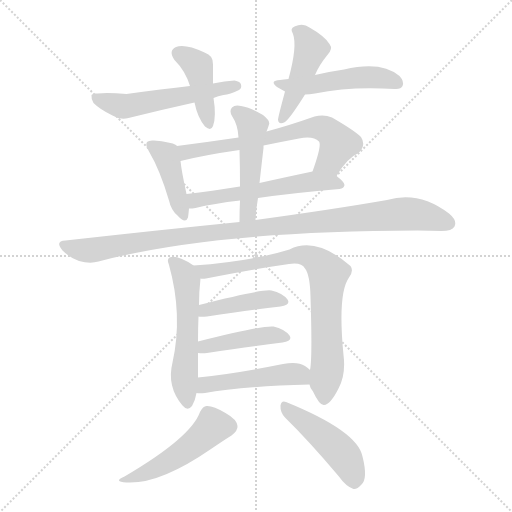
t = 0.00 s
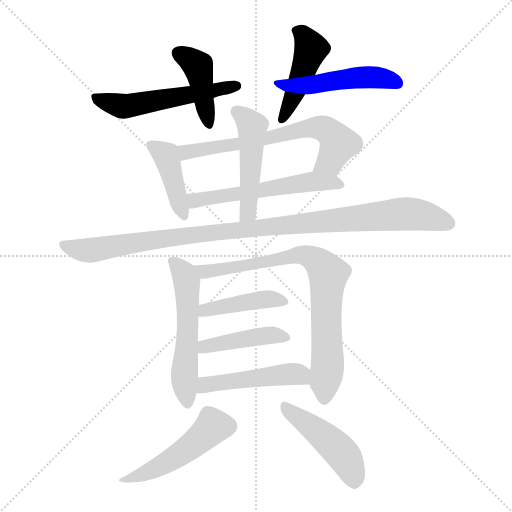
t = 2.21 s
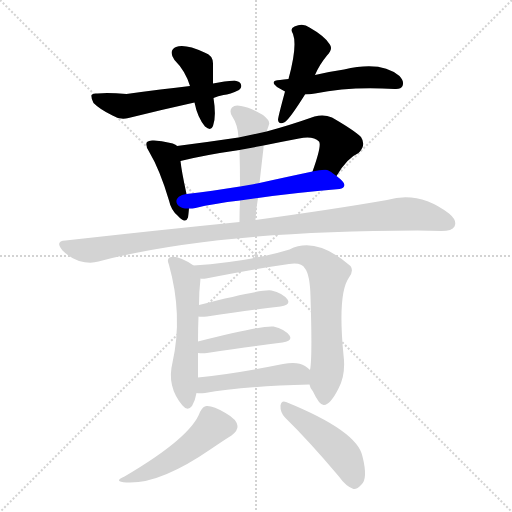
t = 4.43 s
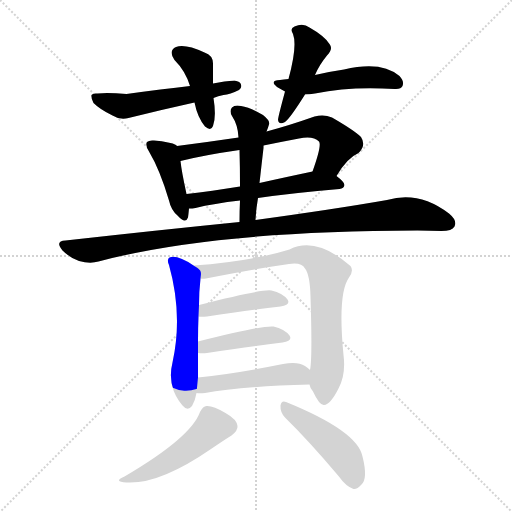
t = 6.64 s
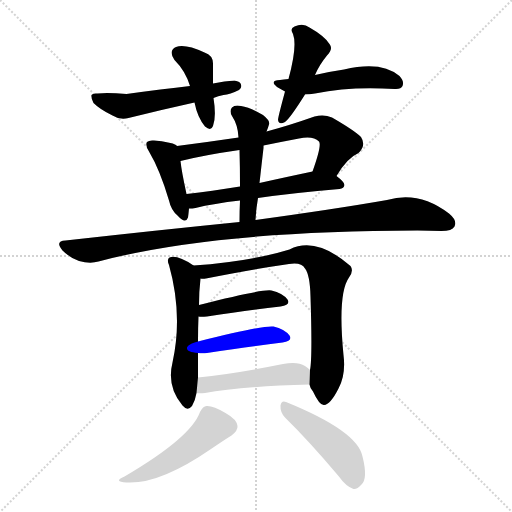
t = 8.86 s
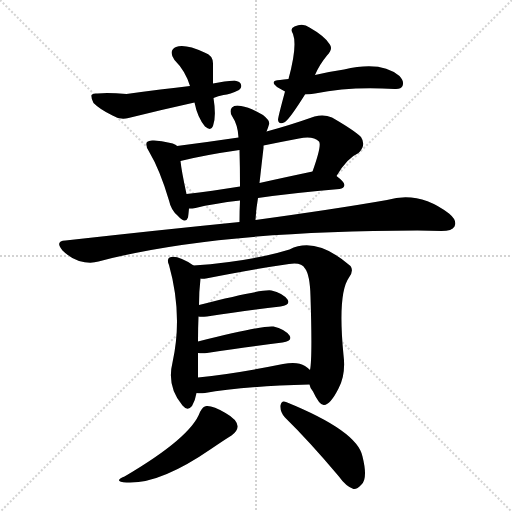
t = 11.07 s

The animated SVG that drew these frames (rendered in a browser with its animation timeline set to each time). Animation: 16 CSS @keyframes rules; one cycle of 11.07 s.

<svg version="1.1" viewBox="0 0 1024 1024" xmlns="http://www.w3.org/2000/svg">
  <g stroke="lightgray" stroke-dasharray="1,1" stroke-width="1" transform="scale(4, 4)">
    <line x1="0" y1="0" x2="256" y2="256"></line>
    <line x1="256" y1="0" x2="0" y2="256"></line>
    <line x1="128" y1="0" x2="128" y2="256"></line>
    <line x1="0" y1="128" x2="256" y2="128"></line>
  </g>
<g transform="scale(1, -1) translate(0, -900)">
   <style type="text/css">
    @keyframes keyframes0 {
      from {
       stroke: blue;
       stroke-dashoffset: 420;
       stroke-width: 128;
       }
       58% {
       animation-timing-function: step-end;
       stroke: blue;
       stroke-dashoffset: 0;
       stroke-width: 128;
       }
       to {
       stroke: black;
       stroke-width: 1024;
       }
       }
       #make-me-a-hanzi-animation-0 {
         animation: keyframes0 0.591797s both;
         animation-delay: 0.000000s;
         animation-timing-function: linear;
       }
    @keyframes keyframes1 {
      from {
       stroke: blue;
       stroke-dashoffset: 545;
       stroke-width: 128;
       }
       64% {
       animation-timing-function: step-end;
       stroke: blue;
       stroke-dashoffset: 0;
       stroke-width: 128;
       }
       to {
       stroke: black;
       stroke-width: 1024;
       }
       }
       #make-me-a-hanzi-animation-1 {
         animation: keyframes1 0.693522s both;
         animation-delay: 0.591797s;
         animation-timing-function: linear;
       }
    @keyframes keyframes2 {
      from {
       stroke: blue;
       stroke-dashoffset: 448;
       stroke-width: 128;
       }
       59% {
       animation-timing-function: step-end;
       stroke: blue;
       stroke-dashoffset: 0;
       stroke-width: 128;
       }
       to {
       stroke: black;
       stroke-width: 1024;
       }
       }
       #make-me-a-hanzi-animation-2 {
         animation: keyframes2 0.614583s both;
         animation-delay: 1.285319s;
         animation-timing-function: linear;
       }
    @keyframes keyframes3 {
      from {
       stroke: blue;
       stroke-dashoffset: 492;
       stroke-width: 128;
       }
       62% {
       animation-timing-function: step-end;
       stroke: blue;
       stroke-dashoffset: 0;
       stroke-width: 128;
       }
       to {
       stroke: black;
       stroke-width: 1024;
       }
       }
       #make-me-a-hanzi-animation-3 {
         animation: keyframes3 0.650391s both;
         animation-delay: 1.899902s;
         animation-timing-function: linear;
       }
    @keyframes keyframes4 {
      from {
       stroke: blue;
       stroke-dashoffset: 417;
       stroke-width: 128;
       }
       58% {
       animation-timing-function: step-end;
       stroke: blue;
       stroke-dashoffset: 0;
       stroke-width: 128;
       }
       to {
       stroke: black;
       stroke-width: 1024;
       }
       }
       #make-me-a-hanzi-animation-4 {
         animation: keyframes4 0.589355s both;
         animation-delay: 2.550293s;
         animation-timing-function: linear;
       }
    @keyframes keyframes5 {
      from {
       stroke: blue;
       stroke-dashoffset: 658;
       stroke-width: 128;
       }
       68% {
       animation-timing-function: step-end;
       stroke: blue;
       stroke-dashoffset: 0;
       stroke-width: 128;
       }
       to {
       stroke: black;
       stroke-width: 1024;
       }
       }
       #make-me-a-hanzi-animation-5 {
         animation: keyframes5 0.785482s both;
         animation-delay: 3.139648s;
         animation-timing-function: linear;
       }
    @keyframes keyframes6 {
      from {
       stroke: blue;
       stroke-dashoffset: 562;
       stroke-width: 128;
       }
       65% {
       animation-timing-function: step-end;
       stroke: blue;
       stroke-dashoffset: 0;
       stroke-width: 128;
       }
       to {
       stroke: black;
       stroke-width: 1024;
       }
       }
       #make-me-a-hanzi-animation-6 {
         animation: keyframes6 0.707357s both;
         animation-delay: 3.925130s;
         animation-timing-function: linear;
       }
    @keyframes keyframes7 {
      from {
       stroke: blue;
       stroke-dashoffset: 489;
       stroke-width: 128;
       }
       61% {
       animation-timing-function: step-end;
       stroke: blue;
       stroke-dashoffset: 0;
       stroke-width: 128;
       }
       to {
       stroke: black;
       stroke-width: 1024;
       }
       }
       #make-me-a-hanzi-animation-7 {
         animation: keyframes7 0.647949s both;
         animation-delay: 4.632487s;
         animation-timing-function: linear;
       }
    @keyframes keyframes8 {
      from {
       stroke: blue;
       stroke-dashoffset: 1033;
       stroke-width: 128;
       }
       77% {
       animation-timing-function: step-end;
       stroke: blue;
       stroke-dashoffset: 0;
       stroke-width: 128;
       }
       to {
       stroke: black;
       stroke-width: 1024;
       }
       }
       #make-me-a-hanzi-animation-8 {
         animation: keyframes8 1.090658s both;
         animation-delay: 5.280436s;
         animation-timing-function: linear;
       }
    @keyframes keyframes9 {
      from {
       stroke: blue;
       stroke-dashoffset: 550;
       stroke-width: 128;
       }
       64% {
       animation-timing-function: step-end;
       stroke: blue;
       stroke-dashoffset: 0;
       stroke-width: 128;
       }
       to {
       stroke: black;
       stroke-width: 1024;
       }
       }
       #make-me-a-hanzi-animation-9 {
         animation: keyframes9 0.697591s both;
         animation-delay: 6.371094s;
         animation-timing-function: linear;
       }
    @keyframes keyframes10 {
      from {
       stroke: blue;
       stroke-dashoffset: 788;
       stroke-width: 128;
       }
       72% {
       animation-timing-function: step-end;
       stroke: blue;
       stroke-dashoffset: 0;
       stroke-width: 128;
       }
       to {
       stroke: black;
       stroke-width: 1024;
       }
       }
       #make-me-a-hanzi-animation-10 {
         animation: keyframes10 0.891276s both;
         animation-delay: 7.068685s;
         animation-timing-function: linear;
       }
    @keyframes keyframes11 {
      from {
       stroke: blue;
       stroke-dashoffset: 427;
       stroke-width: 128;
       }
       58% {
       animation-timing-function: step-end;
       stroke: blue;
       stroke-dashoffset: 0;
       stroke-width: 128;
       }
       to {
       stroke: black;
       stroke-width: 1024;
       }
       }
       #make-me-a-hanzi-animation-11 {
         animation: keyframes11 0.597493s both;
         animation-delay: 7.959961s;
         animation-timing-function: linear;
       }
    @keyframes keyframes12 {
      from {
       stroke: blue;
       stroke-dashoffset: 430;
       stroke-width: 128;
       }
       58% {
       animation-timing-function: step-end;
       stroke: blue;
       stroke-dashoffset: 0;
       stroke-width: 128;
       }
       to {
       stroke: black;
       stroke-width: 1024;
       }
       }
       #make-me-a-hanzi-animation-12 {
         animation: keyframes12 0.599935s both;
         animation-delay: 8.557454s;
         animation-timing-function: linear;
       }
    @keyframes keyframes13 {
      from {
       stroke: blue;
       stroke-dashoffset: 477;
       stroke-width: 128;
       }
       61% {
       animation-timing-function: step-end;
       stroke: blue;
       stroke-dashoffset: 0;
       stroke-width: 128;
       }
       to {
       stroke: black;
       stroke-width: 1024;
       }
       }
       #make-me-a-hanzi-animation-13 {
         animation: keyframes13 0.638184s both;
         animation-delay: 9.157389s;
         animation-timing-function: linear;
       }
    @keyframes keyframes14 {
      from {
       stroke: blue;
       stroke-dashoffset: 487;
       stroke-width: 128;
       }
       61% {
       animation-timing-function: step-end;
       stroke: blue;
       stroke-dashoffset: 0;
       stroke-width: 128;
       }
       to {
       stroke: black;
       stroke-width: 1024;
       }
       }
       #make-me-a-hanzi-animation-14 {
         animation: keyframes14 0.646322s both;
         animation-delay: 9.795573s;
         animation-timing-function: linear;
       }
    @keyframes keyframes15 {
      from {
       stroke: blue;
       stroke-dashoffset: 463;
       stroke-width: 128;
       }
       60% {
       animation-timing-function: step-end;
       stroke: blue;
       stroke-dashoffset: 0;
       stroke-width: 128;
       }
       to {
       stroke: black;
       stroke-width: 1024;
       }
       }
       #make-me-a-hanzi-animation-15 {
         animation: keyframes15 0.626790s both;
         animation-delay: 10.441895s;
         animation-timing-function: linear;
       }
</style>
<path d="M 426.0 733.0 Q 426.0 755.0 426.0 771.0 Q 427.0 789.0 409.0 795.0 Q 370.0 813.0 352.0 806.0 Q 336.0 799.0 349.0 780.0 Q 371.0 758.0 380.0 728.0 L 389.0 695.0 Q 395.0 665.0 410.0 647.0 Q 422.0 637.0 426.0 648.0 Q 433.0 667.0 427.0 704.0 L 426.0 733.0 Z" fill="lightgray"></path> 
<path d="M 427.0 704.0 Q 436.0 708.0 447.0 710.0 Q 460.0 711.0 478.0 720.0 Q 484.0 724.0 482.0 731.0 Q 481.0 737.0 469.0 739.0 Q 450.0 738.0 426.0 733.0 L 380.0 728.0 Q 325.0 722.0 253.0 712.0 Q 216.0 715.0 195.0 713.0 Q 185.0 714.0 183.0 710.0 Q 182.0 703.0 187.0 694.0 Q 200.0 681.0 225.0 669.0 Q 241.0 659.0 257.0 664.0 Q 321.0 680.0 389.0 695.0 L 427.0 704.0 Z" fill="lightgray"></path> 
<path d="M 630.0 750.0 Q 639.0 771.0 654.0 789.0 Q 667.0 802.0 659.0 812.0 Q 649.0 828.0 619.0 845.0 Q 606.0 855.0 589.0 847.0 Q 579.0 843.0 586.0 832.0 Q 595.0 808.0 577.0 742.0 L 570.0 717.0 Q 557.0 669.0 556.0 661.0 Q 557.0 649.0 570.0 656.0 Q 580.0 663.0 610.0 711.0 L 630.0 750.0 Z" fill="lightgray"></path> 
<path d="M 610.0 711.0 Q 619.0 711.0 630.0 713.0 Q 702.0 728.0 789.0 722.0 Q 802.0 721.0 805.0 728.0 Q 809.0 737.0 799.0 748.0 Q 763.0 779.0 688.0 761.0 Q 660.0 757.0 630.0 750.0 L 577.0 742.0 Q 567.0 741.0 560.0 740.0 Q 538.0 739.0 554.0 726.0 Q 561.0 722.0 570.0 717.0 L 610.0 711.0 Z" fill="lightgray"></path> 
<path d="M 354.0 608.0 L 352.0 610.0 Q 342.0 616.0 308.0 619.0 Q 298.0 620.0 294.0 616.0 Q 290.0 610.0 298.0 597.0 Q 320.0 560.0 338.0 499.0 Q 342.0 480.0 355.0 469.0 Q 371.0 451.0 376.0 465.0 Q 377.0 472.0 378.0 483.0 L 373.0 512.0 Q 363.0 558.0 361.0 578.0 C 358.0 605.0 358.0 605.0 354.0 608.0 Z" fill="lightgray"></path> 
<path d="M 673.0 548.0 Q 694.0 584.0 717.0 594.0 Q 733.0 609.0 722.0 626.0 Q 709.0 639.0 664.0 665.0 Q 648.0 672.0 629.0 667.0 Q 578.0 649.0 533.0 637.0 L 477.0 625.0 Q 416.0 616.0 354.0 608.0 C 324.0 604.0 332.0 571.0 361.0 578.0 Q 409.0 590.0 479.0 600.0 L 527.0 609.0 Q 561.0 616.0 598.0 623.0 Q 626.0 629.0 638.0 617.0 Q 644.0 610.0 625.0 557.0 C 615.0 529.0 657.0 523.0 673.0 548.0 Z" fill="lightgray"></path> 
<path d="M 516.0 504.0 Q 585.0 514.0 679.0 522.0 Q 688.0 523.0 689.0 530.0 Q 689.0 536.0 673.0 548.0 C 654.0 563.0 654.0 563.0 625.0 557.0 Q 568.0 545.0 519.0 534.0 L 480.0 527.0 Q 423.0 518.0 373.0 512.0 C 343.0 508.0 348.0 481.0 378.0 483.0 Q 385.0 483.0 391.0 484.0 Q 427.0 493.0 480.0 499.0 L 516.0 504.0 Z" fill="lightgray"></path> 
<path d="M 511.0 460.0 Q 512.0 482.0 516.0 504.0 L 519.0 534.0 Q 523.0 570.0 527.0 604.0 Q 527.0 607.0 527.0 609.0 L 533.0 637.0 Q 536.0 644.0 538.0 651.0 Q 541.0 658.0 526.0 670.0 Q 501.0 685.0 482.0 688.0 Q 470.0 691.0 464.0 685.0 Q 458.0 679.0 464.0 668.0 Q 476.0 650.0 477.0 625.0 L 479.0 600.0 Q 480.0 566.0 480.0 527.0 L 480.0 499.0 Q 479.0 480.0 479.0 456.0 C 479.0 426.0 509.0 430.0 511.0 460.0 Z" fill="lightgray"></path> 
<path d="M 479.0 456.0 Q 319.0 440.0 131.0 419.0 Q 109.0 418.0 125.0 399.0 Q 140.0 384.0 158.0 378.0 Q 180.0 372.0 197.0 377.0 Q 425.0 438.0 835.0 439.0 Q 859.0 439.0 883.0 438.0 Q 904.0 438.0 909.0 447.0 Q 915.0 459.0 898.0 473.0 Q 838.0 519.0 774.0 500.0 Q 671.0 482.0 511.0 460.0 L 479.0 456.0 Z" fill="lightgray"></path> 
<path d="M 387.0 369.0 Q 354.0 391.0 339.0 385.0 Q 333.0 381.0 338.0 370.0 Q 366.0 270.0 345.0 175.0 Q 333.0 127.0 365.0 89.0 Q 375.0 77.0 384.0 88.0 Q 391.0 101.0 393.0 114.0 L 396.0 145.0 Q 396.0 169.0 396.0 194.0 L 396.0 217.0 Q 396.0 245.0 397.0 267.0 L 398.0 290.0 Q 398.0 317.0 401.0 343.0 C 403.0 359.0 403.0 359.0 387.0 369.0 Z" fill="lightgray"></path> 
<path d="M 619.0 131.0 Q 620.0 124.0 626.0 117.0 Q 639.0 89.0 648.0 90.0 Q 661.0 91.0 677.0 123.0 Q 692.0 150.0 687.0 190.0 Q 675.0 313.0 698.0 345.0 Q 708.0 358.0 701.0 368.0 Q 632.0 428.0 579.0 401.0 Q 501.0 377.0 387.0 369.0 C 357.0 367.0 371.0 341.0 401.0 343.0 Q 405.0 342.0 412.0 343.0 Q 508.0 362.0 578.0 372.0 Q 603.0 376.0 610.0 363.0 Q 620.0 350.0 621.0 307.0 Q 625.0 184.0 620.0 160.0 L 619.0 131.0 Z" fill="lightgray"></path> 
<path d="M 397.0 267.0 Q 401.0 266.0 414.0 267.0 Q 499.0 280.0 561.0 287.0 Q 582.0 290.0 575.0 301.0 Q 565.0 314.0 543.0 319.0 Q 522.0 322.0 398.0 290.0 C 369.0 283.0 367.0 270.0 397.0 267.0 Z" fill="lightgray"></path> 
<path d="M 396.0 194.0 Q 405.0 193.0 414.0 194.0 Q 501.0 207.0 565.0 215.0 Q 586.0 218.0 579.0 229.0 Q 569.0 242.0 547.0 247.0 Q 528.0 250.0 396.0 217.0 C 367.0 210.0 366.0 196.0 396.0 194.0 Z" fill="lightgray"></path> 
<path d="M 393.0 114.0 Q 399.0 113.0 410.0 114.0 Q 476.0 127.0 619.0 131.0 C 649.0 132.0 643.0 140.0 620.0 160.0 Q 616.0 164.0 610.0 168.0 Q 595.0 178.0 566.0 172.0 Q 472.0 153.0 396.0 145.0 C 366.0 142.0 363.0 116.0 393.0 114.0 Z" fill="lightgray"></path> 
<path d="M 400.0 76.0 Q 382.0 25.0 249.0 -53.0 Q 225.0 -63.0 253.0 -65.0 Q 319.0 -69.0 422.0 2.0 Q 450.0 21.0 463.0 29.0 Q 476.0 39.0 475.0 48.0 Q 474.0 61.0 451.0 74.0 Q 426.0 89.0 413.0 88.0 Q 406.0 88.0 400.0 76.0 Z" fill="lightgray"></path> 
<path d="M 570.0 65.0 Q 619.0 17.0 677.0 -52.0 Q 692.0 -73.0 707.0 -78.0 Q 714.0 -79.0 723.0 -69.0 Q 736.0 -57.0 725.0 -13.0 Q 715.0 38.0 572.0 96.0 Q 563.0 100.0 561.0 89.0 Q 560.0 76.0 570.0 65.0 Z" fill="lightgray"></path> 
      <clipPath id="make-me-a-hanzi-clip-0">
      <path d="M 426.0 733.0 Q 426.0 755.0 426.0 771.0 Q 427.0 789.0 409.0 795.0 Q 370.0 813.0 352.0 806.0 Q 336.0 799.0 349.0 780.0 Q 371.0 758.0 380.0 728.0 L 389.0 695.0 Q 395.0 665.0 410.0 647.0 Q 422.0 637.0 426.0 648.0 Q 433.0 667.0 427.0 704.0 L 426.0 733.0 Z" fill="lightgray"></path>
      </clipPath>
      <path clip-path="url(#make-me-a-hanzi-clip-0)" d="M 358.0 792.0 L 396.0 768.0 L 418.0 651.0 " fill="none" id="make-me-a-hanzi-animation-0" stroke-dasharray="292 584" stroke-linecap="round"></path>

      <clipPath id="make-me-a-hanzi-clip-1">
      <path d="M 427.0 704.0 Q 436.0 708.0 447.0 710.0 Q 460.0 711.0 478.0 720.0 Q 484.0 724.0 482.0 731.0 Q 481.0 737.0 469.0 739.0 Q 450.0 738.0 426.0 733.0 L 380.0 728.0 Q 325.0 722.0 253.0 712.0 Q 216.0 715.0 195.0 713.0 Q 185.0 714.0 183.0 710.0 Q 182.0 703.0 187.0 694.0 Q 200.0 681.0 225.0 669.0 Q 241.0 659.0 257.0 664.0 Q 321.0 680.0 389.0 695.0 L 427.0 704.0 Z" fill="lightgray"></path>
      </clipPath>
      <path clip-path="url(#make-me-a-hanzi-clip-1)" d="M 190.0 707.0 L 227.0 692.0 L 259.0 688.0 L 472.0 729.0 " fill="none" id="make-me-a-hanzi-animation-1" stroke-dasharray="417 834" stroke-linecap="round"></path>

      <clipPath id="make-me-a-hanzi-clip-2">
      <path d="M 630.0 750.0 Q 639.0 771.0 654.0 789.0 Q 667.0 802.0 659.0 812.0 Q 649.0 828.0 619.0 845.0 Q 606.0 855.0 589.0 847.0 Q 579.0 843.0 586.0 832.0 Q 595.0 808.0 577.0 742.0 L 570.0 717.0 Q 557.0 669.0 556.0 661.0 Q 557.0 649.0 570.0 656.0 Q 580.0 663.0 610.0 711.0 L 630.0 750.0 Z" fill="lightgray"></path>
      </clipPath>
      <path clip-path="url(#make-me-a-hanzi-clip-2)" d="M 600.0 837.0 L 622.0 802.0 L 590.0 712.0 L 565.0 663.0 " fill="none" id="make-me-a-hanzi-animation-2" stroke-dasharray="320 640" stroke-linecap="round"></path>

      <clipPath id="make-me-a-hanzi-clip-3">
      <path d="M 610.0 711.0 Q 619.0 711.0 630.0 713.0 Q 702.0 728.0 789.0 722.0 Q 802.0 721.0 805.0 728.0 Q 809.0 737.0 799.0 748.0 Q 763.0 779.0 688.0 761.0 Q 660.0 757.0 630.0 750.0 L 577.0 742.0 Q 567.0 741.0 560.0 740.0 Q 538.0 739.0 554.0 726.0 Q 561.0 722.0 570.0 717.0 L 610.0 711.0 Z" fill="lightgray"></path>
      </clipPath>
      <path clip-path="url(#make-me-a-hanzi-clip-3)" d="M 562.0 731.0 L 606.0 728.0 L 720.0 746.0 L 763.0 744.0 L 795.0 733.0 " fill="none" id="make-me-a-hanzi-animation-3" stroke-dasharray="364 728" stroke-linecap="round"></path>

      <clipPath id="make-me-a-hanzi-clip-4">
      <path d="M 354.0 608.0 L 352.0 610.0 Q 342.0 616.0 308.0 619.0 Q 298.0 620.0 294.0 616.0 Q 290.0 610.0 298.0 597.0 Q 320.0 560.0 338.0 499.0 Q 342.0 480.0 355.0 469.0 Q 371.0 451.0 376.0 465.0 Q 377.0 472.0 378.0 483.0 L 373.0 512.0 Q 363.0 558.0 361.0 578.0 C 358.0 605.0 358.0 605.0 354.0 608.0 Z" fill="lightgray"></path>
      </clipPath>
      <path clip-path="url(#make-me-a-hanzi-clip-4)" d="M 302.0 611.0 L 331.0 590.0 L 366.0 470.0 " fill="none" id="make-me-a-hanzi-animation-4" stroke-dasharray="289 578" stroke-linecap="round"></path>

      <clipPath id="make-me-a-hanzi-clip-5">
      <path d="M 673.0 548.0 Q 694.0 584.0 717.0 594.0 Q 733.0 609.0 722.0 626.0 Q 709.0 639.0 664.0 665.0 Q 648.0 672.0 629.0 667.0 Q 578.0 649.0 533.0 637.0 L 477.0 625.0 Q 416.0 616.0 354.0 608.0 C 324.0 604.0 332.0 571.0 361.0 578.0 Q 409.0 590.0 479.0 600.0 L 527.0 609.0 Q 561.0 616.0 598.0 623.0 Q 626.0 629.0 638.0 617.0 Q 644.0 610.0 625.0 557.0 C 615.0 529.0 657.0 523.0 673.0 548.0 Z" fill="lightgray"></path>
      </clipPath>
      <path clip-path="url(#make-me-a-hanzi-clip-5)" d="M 365.0 587.0 L 379.0 598.0 L 452.0 607.0 L 639.0 645.0 L 659.0 637.0 L 677.0 613.0 L 660.0 577.0 L 633.0 567.0 " fill="none" id="make-me-a-hanzi-animation-5" stroke-dasharray="530 1060" stroke-linecap="round"></path>

      <clipPath id="make-me-a-hanzi-clip-6">
      <path d="M 516.0 504.0 Q 585.0 514.0 679.0 522.0 Q 688.0 523.0 689.0 530.0 Q 689.0 536.0 673.0 548.0 C 654.0 563.0 654.0 563.0 625.0 557.0 Q 568.0 545.0 519.0 534.0 L 480.0 527.0 Q 423.0 518.0 373.0 512.0 C 343.0 508.0 348.0 481.0 378.0 483.0 Q 385.0 483.0 391.0 484.0 Q 427.0 493.0 480.0 499.0 L 516.0 504.0 Z" fill="lightgray"></path>
      </clipPath>
      <path clip-path="url(#make-me-a-hanzi-clip-6)" d="M 381.0 506.0 L 390.0 499.0 L 628.0 537.0 L 681.0 530.0 " fill="none" id="make-me-a-hanzi-animation-6" stroke-dasharray="434 868" stroke-linecap="round"></path>

      <clipPath id="make-me-a-hanzi-clip-7">
      <path d="M 511.0 460.0 Q 512.0 482.0 516.0 504.0 L 519.0 534.0 Q 523.0 570.0 527.0 604.0 Q 527.0 607.0 527.0 609.0 L 533.0 637.0 Q 536.0 644.0 538.0 651.0 Q 541.0 658.0 526.0 670.0 Q 501.0 685.0 482.0 688.0 Q 470.0 691.0 464.0 685.0 Q 458.0 679.0 464.0 668.0 Q 476.0 650.0 477.0 625.0 L 479.0 600.0 Q 480.0 566.0 480.0 527.0 L 480.0 499.0 Q 479.0 480.0 479.0 456.0 C 479.0 426.0 509.0 430.0 511.0 460.0 Z" fill="lightgray"></path>
      </clipPath>
      <path clip-path="url(#make-me-a-hanzi-clip-7)" d="M 473.0 677.0 L 505.0 648.0 L 497.0 484.0 L 493.0 471.0 L 483.0 464.0 " fill="none" id="make-me-a-hanzi-animation-7" stroke-dasharray="361 722" stroke-linecap="round"></path>

      <clipPath id="make-me-a-hanzi-clip-8">
      <path d="M 479.0 456.0 Q 319.0 440.0 131.0 419.0 Q 109.0 418.0 125.0 399.0 Q 140.0 384.0 158.0 378.0 Q 180.0 372.0 197.0 377.0 Q 425.0 438.0 835.0 439.0 Q 859.0 439.0 883.0 438.0 Q 904.0 438.0 909.0 447.0 Q 915.0 459.0 898.0 473.0 Q 838.0 519.0 774.0 500.0 Q 671.0 482.0 511.0 460.0 L 479.0 456.0 Z" fill="lightgray"></path>
      </clipPath>
      <path clip-path="url(#make-me-a-hanzi-clip-8)" d="M 128.0 409.0 L 187.0 400.0 L 429.0 436.0 L 813.0 473.0 L 849.0 469.0 L 897.0 453.0 " fill="none" id="make-me-a-hanzi-animation-8" stroke-dasharray="905 1810" stroke-linecap="round"></path>

      <clipPath id="make-me-a-hanzi-clip-9">
      <path d="M 387.0 369.0 Q 354.0 391.0 339.0 385.0 Q 333.0 381.0 338.0 370.0 Q 366.0 270.0 345.0 175.0 Q 333.0 127.0 365.0 89.0 Q 375.0 77.0 384.0 88.0 Q 391.0 101.0 393.0 114.0 L 396.0 145.0 Q 396.0 169.0 396.0 194.0 L 396.0 217.0 Q 396.0 245.0 397.0 267.0 L 398.0 290.0 Q 398.0 317.0 401.0 343.0 C 403.0 359.0 403.0 359.0 387.0 369.0 Z" fill="lightgray"></path>
      </clipPath>
      <path clip-path="url(#make-me-a-hanzi-clip-9)" d="M 345.0 377.0 L 369.0 351.0 L 373.0 337.0 L 376.0 250.0 L 369.0 130.0 L 375.0 94.0 " fill="none" id="make-me-a-hanzi-animation-9" stroke-dasharray="422 844" stroke-linecap="round"></path>

      <clipPath id="make-me-a-hanzi-clip-10">
      <path d="M 619.0 131.0 Q 620.0 124.0 626.0 117.0 Q 639.0 89.0 648.0 90.0 Q 661.0 91.0 677.0 123.0 Q 692.0 150.0 687.0 190.0 Q 675.0 313.0 698.0 345.0 Q 708.0 358.0 701.0 368.0 Q 632.0 428.0 579.0 401.0 Q 501.0 377.0 387.0 369.0 C 357.0 367.0 371.0 341.0 401.0 343.0 Q 405.0 342.0 412.0 343.0 Q 508.0 362.0 578.0 372.0 Q 603.0 376.0 610.0 363.0 Q 620.0 350.0 621.0 307.0 Q 625.0 184.0 620.0 160.0 L 619.0 131.0 Z" fill="lightgray"></path>
      </clipPath>
      <path clip-path="url(#make-me-a-hanzi-clip-10)" d="M 396.0 365.0 L 408.0 357.0 L 435.0 359.0 L 591.0 390.0 L 614.0 389.0 L 645.0 368.0 L 657.0 352.0 L 649.0 101.0 " fill="none" id="make-me-a-hanzi-animation-10" stroke-dasharray="660 1320" stroke-linecap="round"></path>

      <clipPath id="make-me-a-hanzi-clip-11">
      <path d="M 397.0 267.0 Q 401.0 266.0 414.0 267.0 Q 499.0 280.0 561.0 287.0 Q 582.0 290.0 575.0 301.0 Q 565.0 314.0 543.0 319.0 Q 522.0 322.0 398.0 290.0 C 369.0 283.0 367.0 270.0 397.0 267.0 Z" fill="lightgray"></path>
      </clipPath>
      <path clip-path="url(#make-me-a-hanzi-clip-11)" d="M 401.0 273.0 L 413.0 283.0 L 475.0 294.0 L 535.0 302.0 L 566.0 297.0 " fill="none" id="make-me-a-hanzi-animation-11" stroke-dasharray="299 598" stroke-linecap="round"></path>

      <clipPath id="make-me-a-hanzi-clip-12">
      <path d="M 396.0 194.0 Q 405.0 193.0 414.0 194.0 Q 501.0 207.0 565.0 215.0 Q 586.0 218.0 579.0 229.0 Q 569.0 242.0 547.0 247.0 Q 528.0 250.0 396.0 217.0 C 367.0 210.0 366.0 196.0 396.0 194.0 Z" fill="lightgray"></path>
      </clipPath>
      <path clip-path="url(#make-me-a-hanzi-clip-12)" d="M 401.0 200.0 L 412.0 210.0 L 522.0 228.0 L 570.0 225.0 " fill="none" id="make-me-a-hanzi-animation-12" stroke-dasharray="302 604" stroke-linecap="round"></path>

      <clipPath id="make-me-a-hanzi-clip-13">
      <path d="M 393.0 114.0 Q 399.0 113.0 410.0 114.0 Q 476.0 127.0 619.0 131.0 C 649.0 132.0 643.0 140.0 620.0 160.0 Q 616.0 164.0 610.0 168.0 Q 595.0 178.0 566.0 172.0 Q 472.0 153.0 396.0 145.0 C 366.0 142.0 363.0 116.0 393.0 114.0 Z" fill="lightgray"></path>
      </clipPath>
      <path clip-path="url(#make-me-a-hanzi-clip-13)" d="M 397.0 121.0 L 419.0 132.0 L 561.0 151.0 L 596.0 152.0 L 609.0 139.0 " fill="none" id="make-me-a-hanzi-animation-13" stroke-dasharray="349 698" stroke-linecap="round"></path>

      <clipPath id="make-me-a-hanzi-clip-14">
      <path d="M 400.0 76.0 Q 382.0 25.0 249.0 -53.0 Q 225.0 -63.0 253.0 -65.0 Q 319.0 -69.0 422.0 2.0 Q 450.0 21.0 463.0 29.0 Q 476.0 39.0 475.0 48.0 Q 474.0 61.0 451.0 74.0 Q 426.0 89.0 413.0 88.0 Q 406.0 88.0 400.0 76.0 Z" fill="lightgray"></path>
      </clipPath>
      <path clip-path="url(#make-me-a-hanzi-clip-14)" d="M 459.0 47.0 L 425.0 46.0 L 354.0 -12.0 L 315.0 -35.0 L 259.0 -56.0 " fill="none" id="make-me-a-hanzi-animation-14" stroke-dasharray="359 718" stroke-linecap="round"></path>

      <clipPath id="make-me-a-hanzi-clip-15">
      <path d="M 570.0 65.0 Q 619.0 17.0 677.0 -52.0 Q 692.0 -73.0 707.0 -78.0 Q 714.0 -79.0 723.0 -69.0 Q 736.0 -57.0 725.0 -13.0 Q 715.0 38.0 572.0 96.0 Q 563.0 100.0 561.0 89.0 Q 560.0 76.0 570.0 65.0 Z" fill="lightgray"></path>
      </clipPath>
      <path clip-path="url(#make-me-a-hanzi-clip-15)" d="M 572.0 84.0 L 683.0 -6.0 L 698.0 -29.0 L 708.0 -64.0 " fill="none" id="make-me-a-hanzi-animation-15" stroke-dasharray="335 670" stroke-linecap="round"></path>

</g>
</svg>
